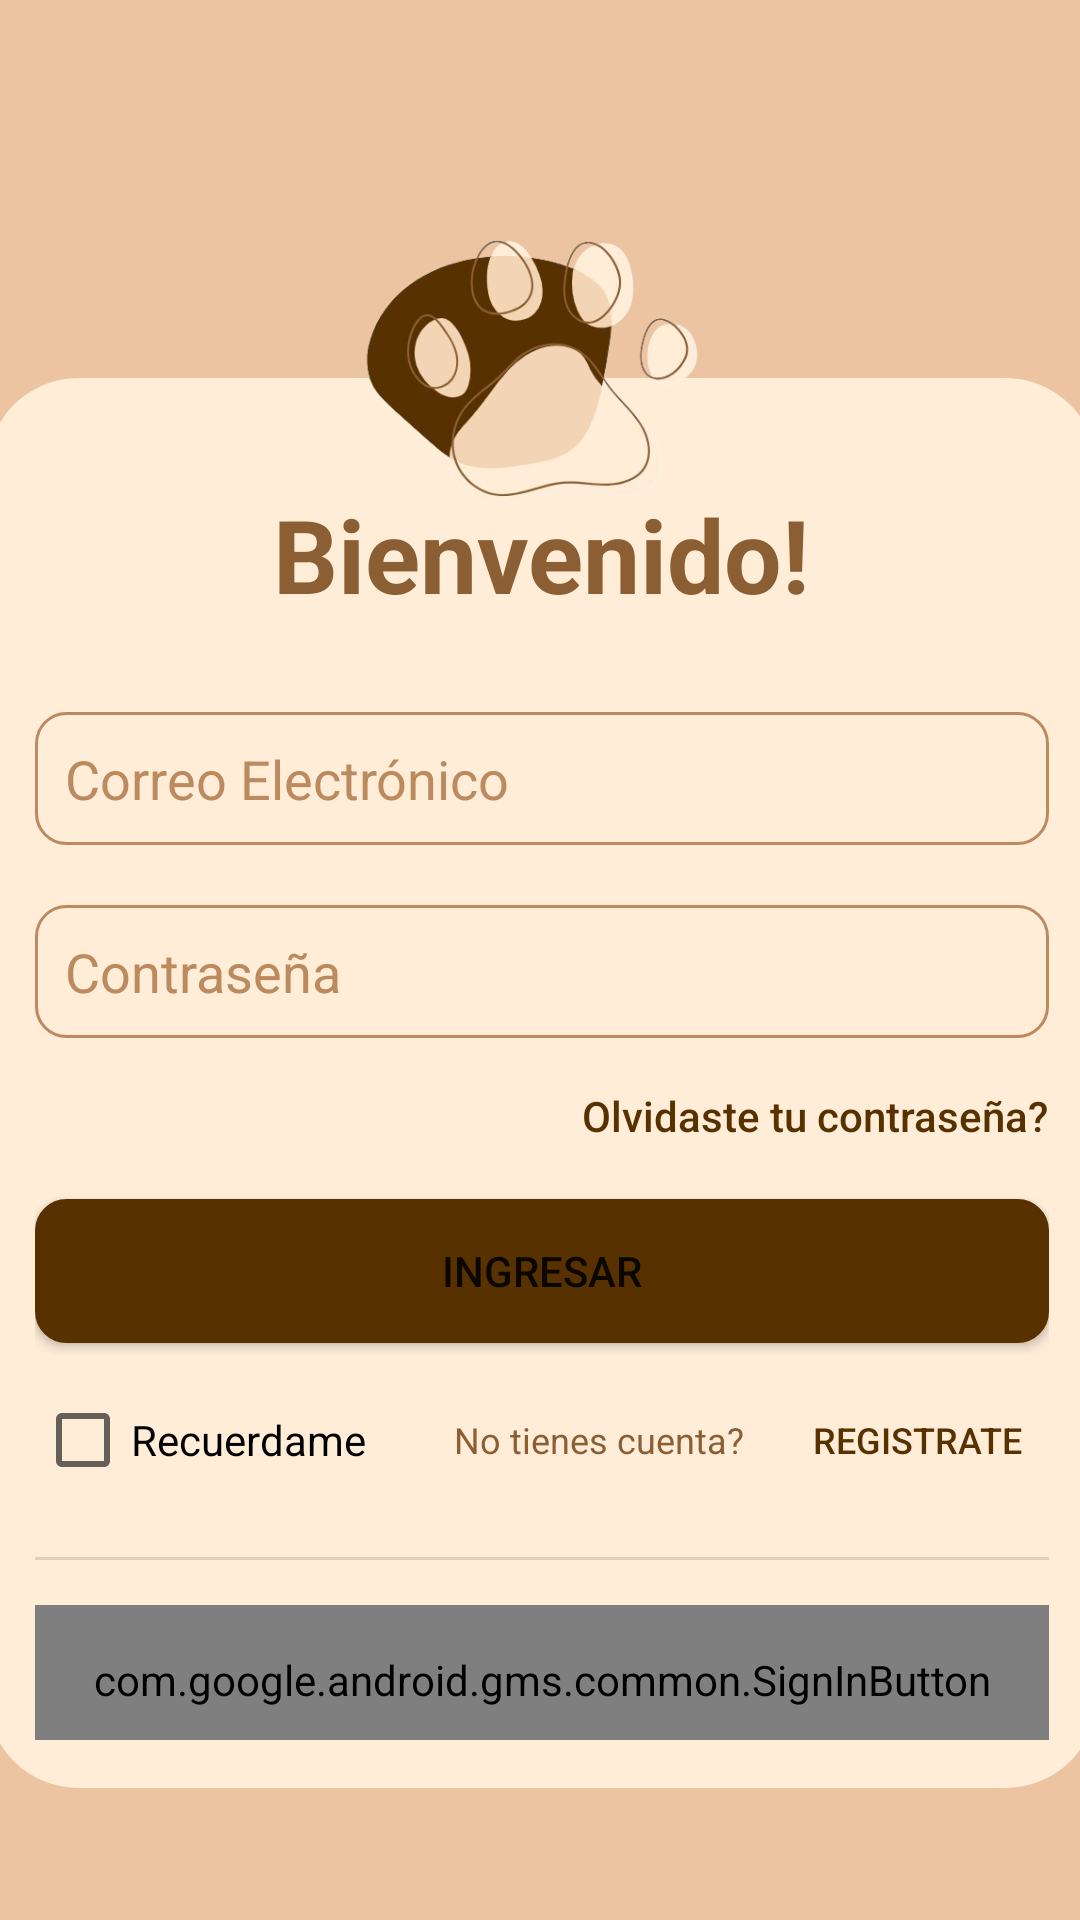

Layout XML and referenced resources for this Android screen:
<!-- AndroidManifest.xml: application theme Theme.HappyPets -->
<!-- res/layout/activity_login.xml -->
<?xml version="1.0" encoding="utf-8"?>
<androidx.constraintlayout.widget.ConstraintLayout xmlns:android="http://schemas.android.com/apk/res/android"
    xmlns:app="http://schemas.android.com/apk/res-auto"
    xmlns:tools="http://schemas.android.com/tools"
    android:id="@+id/main"
    android:layout_width="match_parent"
    android:layout_height="match_parent"
    android:background="#ECC4A2"
    tools:context=".LoginActivity">

    <androidx.constraintlayout.widget.ConstraintLayout
        android:id="@+id/loginContainer"
        android:layout_width="370dp"
        android:layout_height="470dp"
        android:layout_marginBottom="44dp"
        android:background="@drawable/rounded_top_corners"
        android:orientation="vertical"
        android:padding="16dp"
        app:layout_constraintBottom_toBottomOf="parent"
        app:layout_constraintEnd_toEndOf="parent"
        app:layout_constraintHorizontal_bias="0.476"
        app:layout_constraintStart_toStartOf="parent">

        <EditText
            android:id="@+id/username"
            android:layout_width="match_parent"
            android:layout_height="wrap_content"
            android:layout_marginTop="30dp"
            android:background="@drawable/rounded_edittext"
            android:hint="Correo Electrónico"
            android:inputType="textPersonName"
            android:padding="10dp"
            android:textColor="@color/brown_500"
            android:textColorHint="@color/brown_200"
            app:layout_constraintEnd_toEndOf="parent"
            app:layout_constraintHorizontal_bias="0.0"
            app:layout_constraintStart_toStartOf="parent"
            app:layout_constraintTop_toBottomOf="@+id/textView" />

        <EditText
            android:id="@+id/Stock_producto"
            android:layout_width="match_parent"
            android:layout_height="wrap_content"
            android:layout_marginTop="20dp"
            android:background="@drawable/rounded_edittext"
            android:hint="Contraseña"
            android:inputType="textPassword"
            android:padding="10dp"
            android:textColor="@color/brown_500"
            android:textColorHint="@color/brown_200"
            app:layout_constraintEnd_toEndOf="parent"
            app:layout_constraintHorizontal_bias="0.0"
            app:layout_constraintStart_toStartOf="parent"
            app:layout_constraintTop_toBottomOf="@+id/username" />

        <TextView
            android:id="@+id/textView"
            android:layout_width="wrap_content"
            android:layout_height="wrap_content"
            android:layout_marginTop="20dp"
            android:text="Bienvenido!"
            android:textColor="@color/brown_500"
            android:textSize="34sp"
            android:textStyle="bold"
            app:layout_constraintEnd_toEndOf="parent"
            app:layout_constraintStart_toStartOf="parent"
            app:layout_constraintTop_toTopOf="parent" />

        <Button
            android:id="@+id/button"
            android:layout_width="match_parent"
            android:layout_height="wrap_content"
            android:layout_marginBottom="24dp"
            android:background="@drawable/rounded_buttons"
            android:backgroundTint="@color/brown_700"
            android:text="INGRESAR"
            app:layout_constraintBottom_toTopOf="@+id/textView2"
            app:layout_constraintEnd_toEndOf="parent"
            app:layout_constraintStart_toStartOf="parent" />

        <Button
            android:id="@+id/button2"
            android:layout_width="wrap_content"
            android:layout_height="wrap_content"
            android:layout_marginTop="2dp"
            android:background="#00FFFFFF"
            android:text="Olvidaste tu contraseña?"
            android:textAllCaps="false"
            android:textColor="@color/brown_700"
            app:layout_constraintEnd_toEndOf="parent"
            app:layout_constraintHorizontal_bias="1.0"
            app:layout_constraintStart_toStartOf="parent"
            app:layout_constraintTop_toBottomOf="@+id/Stock_producto" />

        <Button
            android:id="@+id/button4"
            android:layout_width="wrap_content"
            android:layout_height="wrap_content"
            android:layout_marginBottom="76dp"
            android:background="#00FFFFFF"
            android:text="REGISTRATE"
            android:textColor="@color/brown_700"
            android:textSize="12sp"
            app:layout_constraintBottom_toBottomOf="parent"
            app:layout_constraintEnd_toEndOf="parent"
            app:layout_constraintHorizontal_bias="1.0"
            app:layout_constraintStart_toStartOf="@+id/textView2" />

        <TextView
            android:id="@+id/textView2"
            android:layout_width="wrap_content"
            android:layout_height="wrap_content"
            android:layout_marginBottom="92dp"
            android:text="No tienes cuenta?"
            android:textColor="@color/brown_500"
            android:textSize="12sp"
            app:layout_constraintBottom_toBottomOf="parent"
            app:layout_constraintEnd_toEndOf="parent"
            app:layout_constraintHorizontal_bias="0.579"
            app:layout_constraintStart_toStartOf="parent" />

        <View
            android:id="@+id/divider"
            android:layout_width="match_parent"
            android:layout_height="1dp"
            android:layout_marginTop="15dp"
            android:background="?android:attr/listDivider"
            app:layout_constraintEnd_toEndOf="parent"
            app:layout_constraintStart_toStartOf="parent"
            app:layout_constraintTop_toBottomOf="@+id/button4" />

         <com.google.android.gms.common.SignInButton
            android:id="@+id/btn_sign_in"
            android:layout_width="match_parent"
            android:layout_height="50dp"
            android:layout_centerInParent="true"
            android:layout_marginTop="15dp"
            app:layout_constraintEnd_toEndOf="parent"
            app:layout_constraintHorizontal_bias="0.503"
            app:layout_constraintStart_toStartOf="parent"
            app:layout_constraintTop_toBottomOf="@+id/divider" />

        <CheckBox
            android:id="@+id/checkBox"
            android:layout_width="wrap_content"
            android:layout_height="wrap_content"
            android:layout_marginBottom="76dp"
            android:text="Recuerdame"
            app:layout_constraintBottom_toBottomOf="parent"
            app:layout_constraintEnd_toEndOf="parent"
            app:layout_constraintHorizontal_bias="0.0"
            app:layout_constraintStart_toStartOf="parent" />

    </androidx.constraintlayout.widget.ConstraintLayout>

    <ImageView
        android:id="@+id/imageView2"
        android:layout_width="150dp"
        android:layout_height="160dp"
        android:layout_marginTop="40dp"
        app:layout_constraintEnd_toEndOf="parent"
        app:layout_constraintHorizontal_bias="0.498"
        app:layout_constraintStart_toStartOf="parent"
        app:layout_constraintTop_toTopOf="parent"
        app:srcCompat="@drawable/icono1" />

</androidx.constraintlayout.widget.ConstraintLayout>
<!-- resources referenced by this layout -->
<resources>
  <color name="brown_200">#BC8A5F</color>
  <color name="brown_500">#8B5E34</color>
  <color name="brown_700">#583101</color>
  <!-- drawable icono1: png bitmap (drawable, 85294 bytes) -->
  <!-- drawable rounded_buttons (drawable) -->
  <?xml version="1.0" encoding="utf-8"?>
  <shape xmlns:android="http://schemas.android.com/apk/res/android">
      <solid android:color="@color/brown_200"></solid>
      <corners android:radius="10dp"/>
      <stroke android:width="1dp" android:color="@color/brown_200"/>
  </shape>
  <!-- drawable rounded_edittext (drawable) -->
  <?xml version="1.0" encoding="utf-8"?>
  <shape xmlns:android="http://schemas.android.com/apk/res/android">
      <corners android:radius="10dp"/>
      <stroke android:width="1dp" android:color="@color/brown_200"/>
  </shape>
  <!-- drawable rounded_top_corners (drawable) -->
  <?xml version="1.0" encoding="utf-8"?>
  <shape xmlns:android="http://schemas.android.com/apk/res/android">
      <solid android:color="@color/beige_100"/>
      <corners android:topLeftRadius="30dp" android:topRightRadius="30dp" android:bottomLeftRadius="30dp" android:bottomRightRadius="30dp"/>
      <stroke android:width="1dp" android:color="@color/beige_100"/>
  </shape>
  <style name="Theme.HappyPets" parent="Theme.MaterialComponents.DayNight.NoActionBar">
          
          <item name="colorPrimary">@color/brown_300</item>
          <item name="colorPrimaryVariant">@color/brown_700</item>
          <item name="colorOnPrimary">@color/white</item>
          
          <item name="colorSecondary">@color/beige_200</item>
          <item name="colorSecondaryVariant">@color/beige_100</item>
          <item name="colorOnSecondary">@color/black</item>
          
          <item name="android:statusBarColor">?attr/colorPrimaryVariant</item>
          
      </style>
  <color name="beige_100">#FFEDD8</color>
  <color name="brown_300">#D4A276</color>
  <color name="white">#FFFFFFFF</color>
  <color name="beige_200">#F3D5B5</color>
  <color name="black">#FF000000</color>
</resources>
